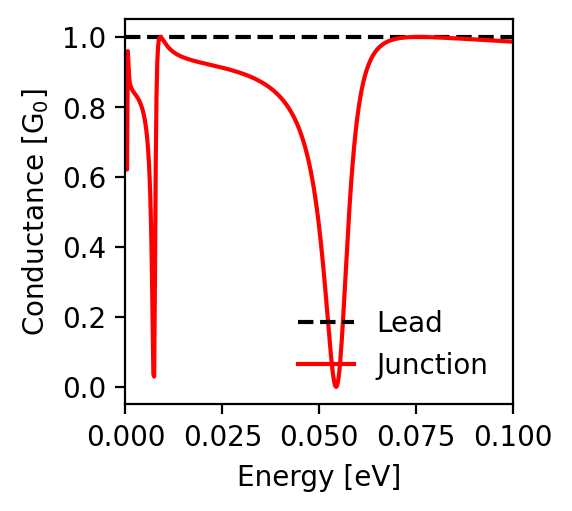

Data behind this chart, as committed beside it:
energy; conductance_lead; conductance_junction
-0.1; 1.0; 0.986
-0.0998; 1.0; 0.987
-0.0996; 1.0; 0.987
-0.0994; 1.0; 0.987
-0.0992; 1.0; 0.987
-0.099; 1.0; 0.987
-0.0988; 1.0; 0.987
-0.0986; 1.0; 0.987
-0.0984; 1.0; 0.988
-0.0982; 1.0; 0.988
-0.098; 1.0; 0.988
-0.0978; 1.0; 0.988
-0.0976; 1.0; 0.988
-0.0974; 1.0; 0.988
-0.0972; 1.0; 0.988
-0.097; 1.0; 0.988
-0.0968; 1.0; 0.989
-0.0966; 1.0; 0.989
-0.0964; 1.0; 0.989
-0.0962; 1.0; 0.989
-0.096; 1.0; 0.989
-0.0958; 1.0; 0.989
-0.0956; 1.0; 0.989
-0.0954; 1.0; 0.989
-0.0952; 1.0; 0.99
-0.095; 1.0; 0.99
-0.0948; 1.0; 0.99
-0.0946; 1.0; 0.99
-0.0944; 1.0; 0.99
-0.0942; 1.0; 0.99
-0.094; 1.0; 0.99
-0.0938; 1.0; 0.991
-0.0936; 1.0; 0.991
-0.0934; 1.0; 0.991
-0.0932; 1.0; 0.991
-0.093; 1.0; 0.991
-0.0928; 1.0; 0.991
-0.0926; 1.0; 0.991
-0.0924; 1.0; 0.991
-0.0922; 1.0; 0.992
-0.092; 1.0; 0.992
-0.0918; 1.0; 0.992
-0.0916; 1.0; 0.992
-0.0914; 1.0; 0.992
-0.0912; 1.0; 0.992
-0.091; 1.0; 0.992
-0.0908; 1.0; 0.992
-0.0906; 1.0; 0.993
-0.0904; 1.0; 0.993
-0.0902; 1.0; 0.993
-0.09; 1.0; 0.993
-0.0898; 1.0; 0.993
-0.0896; 1.0; 0.993
-0.0894; 1.0; 0.993
-0.0892; 1.0; 0.993
-0.089; 1.0; 0.994
-0.0888; 1.0; 0.994
-0.0886; 1.0; 0.994
-0.0884; 1.0; 0.994
-0.0882; 1.0; 0.994
... 941 more rows
